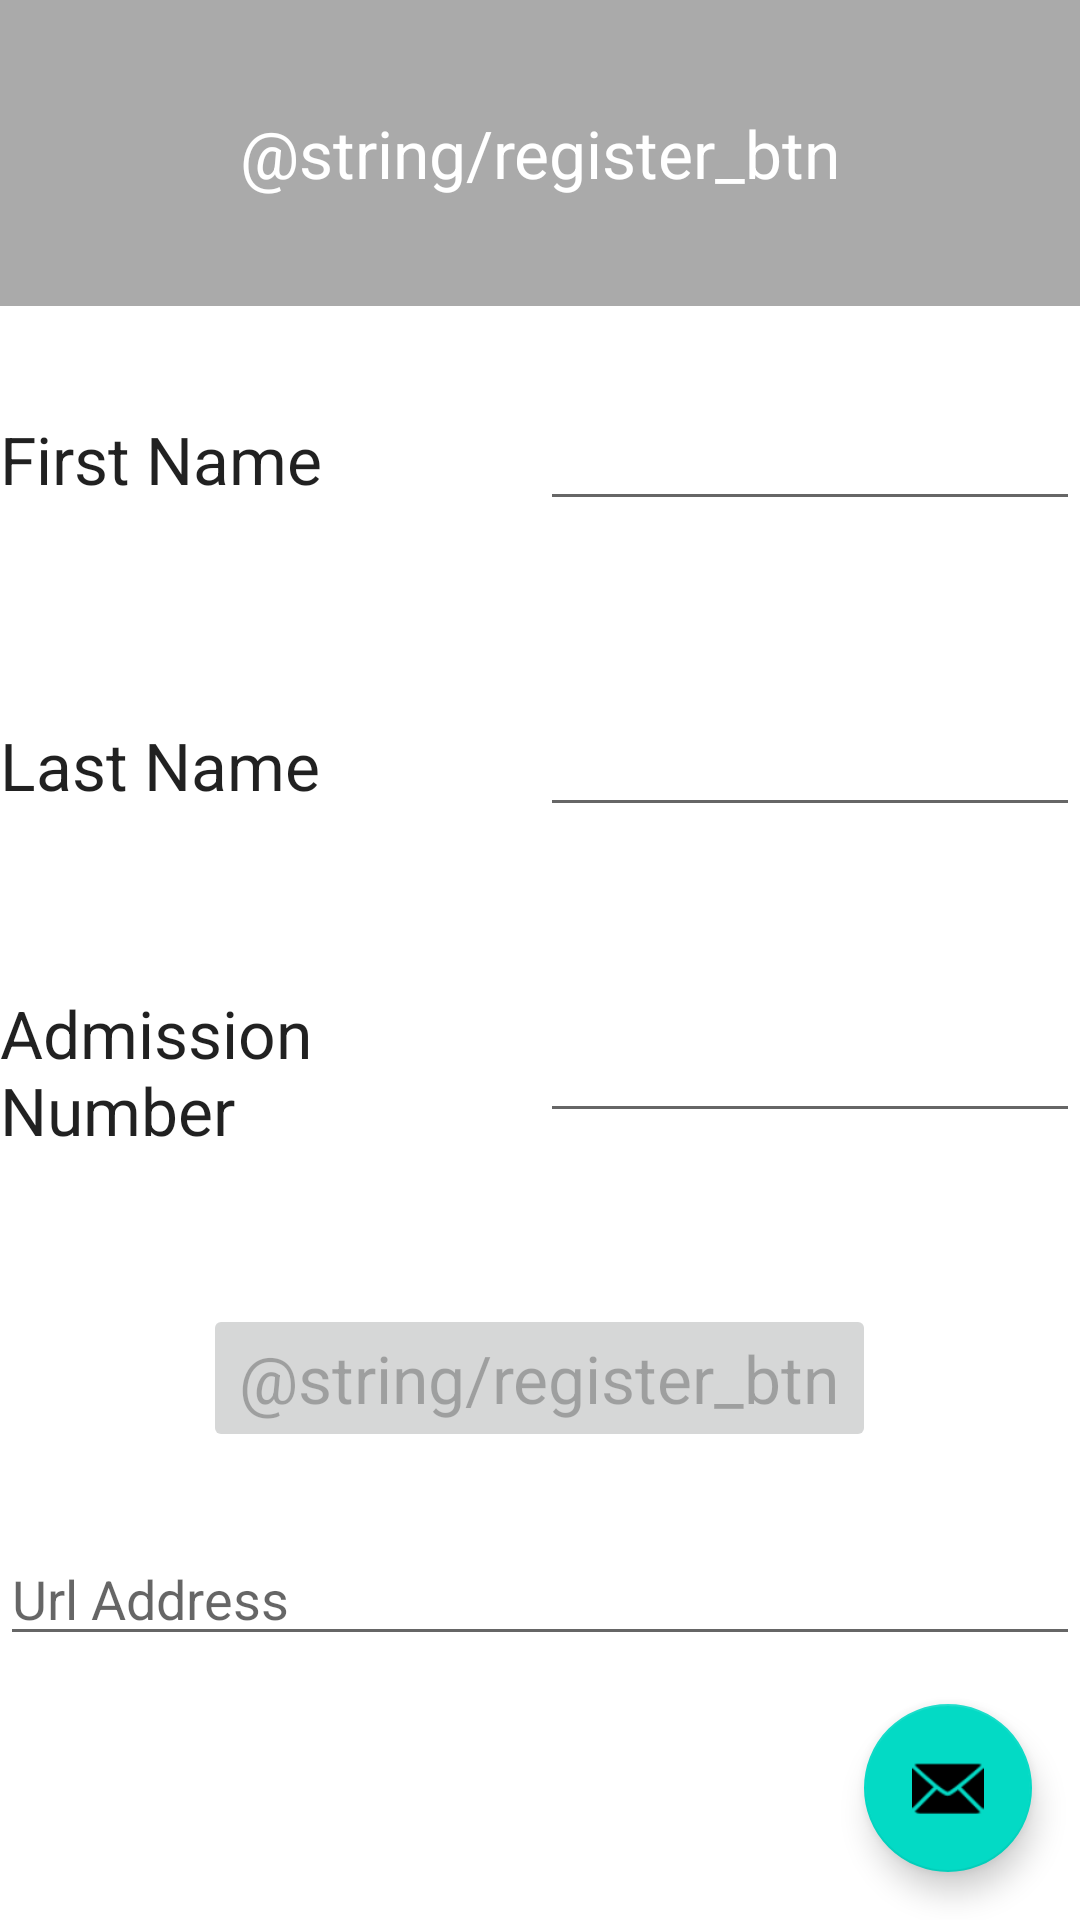

Produce the Android XML layout that renders to this screen, including the resource entries it uses.
<!-- AndroidManifest.xml: application theme AppTheme -->
<!-- res/layout/activity_register.xml -->
<?xml version="1.0" encoding="utf-8"?>

<LinearLayout
    xmlns:android="http://schemas.android.com/apk/res/android"
    xmlns:app="http://schemas.android.com/apk/res-auto"
    xmlns:tools="http://schemas.android.com/tools"
    android:layout_width="match_parent"
    android:layout_height="match_parent"
    android:orientation="vertical"
    tools:context="com.example.android.classlist.RegisterActivity">

    <LinearLayout
        android:layout_width="match_parent"
        android:layout_height="0dp"
        android:background="@android:color/darker_gray"
        android:layout_weight="1">

        <TextView
            android:layout_width="match_parent"
            android:layout_height="wrap_content"
            android:layout_gravity="center"
            android:text="@string/register_btn"
            android:textColor="#ffff"
            android:textAlignment="center"
            android:textAppearance="?android:textAppearanceLarge"/>

    </LinearLayout>

    <LinearLayout
        android:orientation="horizontal"
        android:layout_width="match_parent"
        android:layout_height="0dp"
        android:layout_weight="1"
        android:gravity="center"
        >
    <TextView
        android:id="@+id/first_name"
        android:layout_width="0dp"
        android:layout_height="wrap_content"
        android:layout_weight="1"
        android:text="@string/first_name"
        android:textAppearance="?android:textAppearanceLarge"/>

    <EditText
        android:id="@+id/firstName"
        android:layout_width="0dp"
        android:layout_height="wrap_content"
        android:layout_weight="1"
        android:inputType="text"
        />

    </LinearLayout>

    <LinearLayout
        android:orientation="horizontal"
        android:layout_width="match_parent"
        android:layout_height="0dp"
        android:layout_weight="1"
        android:gravity="center">

        <TextView
            android:id="@+id/last_name"
            android:layout_width="0dp"
            android:layout_height="wrap_content"
            android:layout_weight="1"
            android:text="@string/last_name"
            android:textAppearance="?android:textAppearanceLarge"/>

        <EditText
            android:id="@+id/lastName"
            android:layout_width="0dp"
            android:layout_height="wrap_content"
            android:layout_weight="1"
            android:inputType="text"
            />

    </LinearLayout>

    <LinearLayout
        android:layout_width="match_parent"
        android:layout_height="0dp"
        android:gravity="center"
        android:layout_weight="1">
        <TextView
            android:id="@+id/admission_num_text"
            android:layout_width="0dp"
            android:layout_height="wrap_content"
            android:layout_weight="1"
            android:text="@string/admission_number"
            android:textAppearance="?android:textAppearanceLarge"/>

        <EditText
            android:id="@+id/admissionNum"
            android:layout_width="0dp"
            android:layout_weight="1"
            android:layout_height="wrap_content"
            android:inputType="text"
           />

    </LinearLayout>

    <LinearLayout
        android:layout_width="match_parent"
        android:layout_height="0dp"
        android:gravity="center"
        android:layout_weight="1">

        <Button
            android:id="@+id/register_btn"
            android:layout_width="wrap_content"
            android:layout_height="wrap_content"
            android:text="@string/register_btn"
            android:enabled="false"
            android:textAppearance="?android:textAppearanceLarge"/>
    </LinearLayout>

    <EditText
        android:id="@+id/ur_name_register"
        android:layout_width="match_parent"
        android:layout_height="wrap_content"
        android:hint="@string/url_name"/>

    <android.support.design.widget.FloatingActionButton
        android:id = "@+id/fab"
        android:layout_width="wrap_content"
        android:layout_height="wrap_content"
        android:layout_gravity="bottom|end"
        android:layout_margin="@dimen/fab_margin"
        android:src="@android:drawable/ic_dialog_email"/>

</LinearLayout>
<!-- resources referenced by this layout -->
<resources>
  <dimen name="fab_margin">16dp</dimen>
  <string name="admission_number">Admission Number</string>
  <string name="first_name">First Name</string>
  <string name="last_name">Last Name</string>
  <string name="url_name">Url Address</string>
</resources>
